pico-8 play session: hold ← + tap ❎

[t = 1 s] hold ← ~1s, tap ❎ ~2×
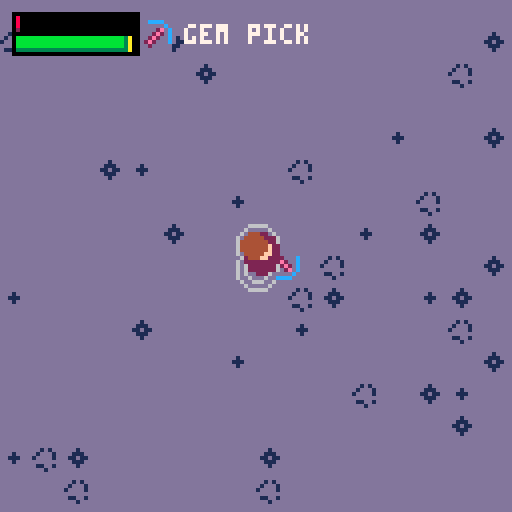
[t = 2 s] hold ← ~2s, tap ❎ ~4×
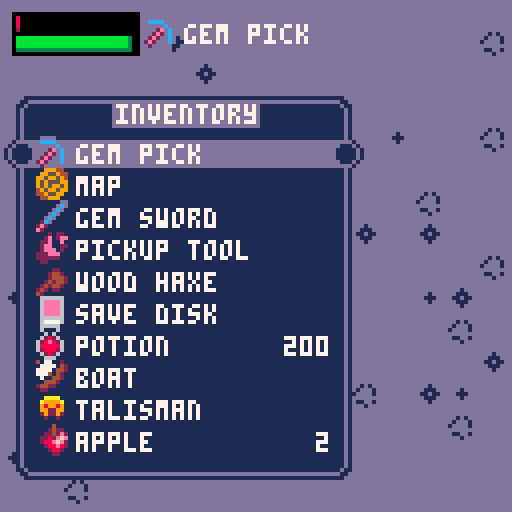
[t = 8 s] hold ← ~8s, tap ❎ ~14×
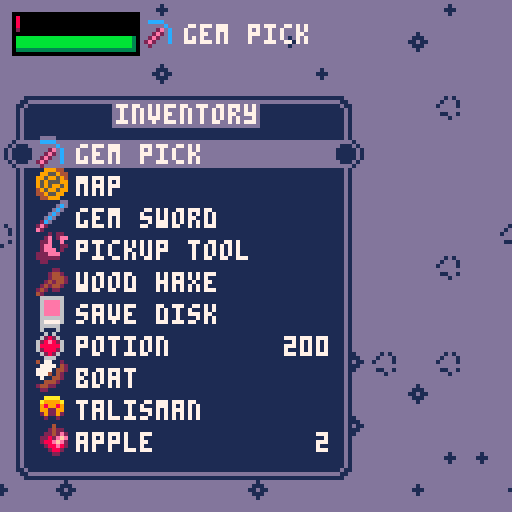

pico-8 cartridge
version 16
__lua__
--p.craft deluxe
--by nusan

version=""

lb4,lb5,block5,time,frame,allitems = false,false,false,0,0,{}

function item(n,s,p,bc)
	local it={name=n,spr=s,pal=p,becraft=bc}
	add(allitems,it)
	return it
end

function instc(it,c,l)
	return {type=it,count=c,list=l}
end

function setpower(v,i)
	i.power=v
	return i
end

function entity(it,xx,yy,vxx,vyy)
	return {type=it,x=xx,y=yy,vx=vxx,vy=vyy}
end

function rentity(it,xx,yy)
	return entity(it,xx,yy,rnd(3)-1.5,rnd(3)-1.5)
end

enstep_wait,enstep_walk,enstep_chase,enstep_patrol=0,1,2,3

function settext(t,c,time,e)
	e.text,e.timer,e.c=t,time,c
	return e
end

function bigspr(spr,ent)
	ent.bigspr,ent.drop=spr,true
	return ent
end

function recipe(m,require)
	return {type=m.type,power=m.power,count=m.count,req=require,list=m.list}
end

function cancraft(req)
	local can=true
	for i=1,#req.req do
		if howmany(invent,req.req[i])<req.req[i].count then
			can=false
			break
		end
	end
	return can
end

function craft(req)
	for i=1,#req.req do
		reminlist(invent,req.req[i])
	end
	additeminlist(invent,setpower(req.power,instc(req.type,req.count,req.list)),0)
end

pwrnames,pwrpal = {"wood","stone","iron","gold","gem"},{{2,2,4,4,},{5,2,4,13},{13,5,13,6},{9,2,9,10},{13,2,14,12}}

function setpal(l)
	for i=1,#l do
		pal(i,l[i])
	end
end

haxe,sword,scythe,shovel,pick,pstone,piron,pgold = item("haxe",98),item("sword",99),item("scythe",100),item("shovel",101),item("pick",102),{0,1,5,13},{1,5,13,6},{1,9,10,7}

wood,sand,seed,wheat,apple,glass,stone,iron,gold,gem = item("wood",103),item("sand",114,{15}),item("seed",115),item("wheat",118,{4,9,10,9}),item("apple",116),item("glass",117),item("stone",118,pstone),item("iron",118,piron),item("gold",118,pgold),item("gem",118,{1,2,14,12})
disk,scroll,artpart,artifact,fabric,sail,glue,boat,ichor,potion,ironbar,goldbar,bread,bossgem = item("save disk",10),item("map",11),item("artifact piece",63),item("talisman",12),item("fabric",69),item("sail",70),item("glue",85,{1,13,12,7}),item("boat",86),item("ichor",114,{11}),item("potion",85,{1,2,8,14}),item("iron bar",119,piron),item("gold bar",119,pgold),item("bread",119,{1,4,15,7}),item("ruby",0)
apple.givelife,potion.givelife,bread.givelife = 20,100,40

workbench,stonebench,furnace,anvil,factory,chem,chest,inventary,pickuptool,etext = bigspr(104,item("workbench",89,{1,4,9},true)),bigspr(104,item("stonebench",89,{1,6,13},true)),bigspr(106,item("furnace",90,nil,true)),bigspr(108,item("anvil",91,nil,true)),bigspr(71,item("factory",74,nil,true)),bigspr(78,item("chem lab",76,nil,true)),bigspr(110,item("chest",92)),item("inventory",89),item("pickup tool",73),item("text",103)
player,zombi,grwater,grsand,grgrass = 1,2,{id=0,gr=0},{id=1,gr=1},{id=2,gr=2}
grrock,grtree,grfarm,grwheat,grplant,griron,grgold,grgem,grhole,grartsand,grartgrass,grholeboss,lastground,level,rndwat = {id=3,gr=3,mat=stone,tile=grsand,life=15},{id=4,gr=2,mat=wood,tile=grgrass,life=8,istree=true,pal={1,5,3,11}},{id=5,gr=1},{id=6,gr=1},{id=7,gr=2},{id=8,gr=1,mat=iron,tile=grsand,life=45,istree=true,pal={1,1,13,6}},{id=9,gr=1,mat=gold,tile=grsand,life=80,istree=true,pal={1,2,9,10}},{id=10,gr=1,mat=gem,tile=grsand,life=160,istree=true,pal={1,2,14,12}},{id=11,gr=1},{id=12,gr=1},{id=13,gr=2},{id=14,gr=1},grsand,{},{}

grounds = {grwater,grsand,grgrass,grrock,grtree,grfarm,grwheat,grplant,griron,grgold,grgem,grhole,grartsand,grartgrass,grholeboss}

function cmenu(t,l,s,te1,te2)
	return {list=l,type=t,sel=1,off=0,spr=s,text=te1,text2=te2}
end

function howmany(list,it)
	local count=0
	for i=1,#list do
		if list[i].type==it.type then
			if not it.power or it.power==list[i].power then
				if list[i].count then
					count+=list[i].count
				else
					count+=1
				end
			end
		end
	end
	return count
end

function isinlist(list,it)
	for i=1,#list do
		if list[i].type==it.type then
			if not it.power or it.power==list[i].power then
				return list[i]
			end
		end
	end
	return nil
end

function reminlist(list,elem)
	local it=isinlist(list,elem)
	if not it then
		return
	end
	if it.count then
		it.count-=elem.count
		if it.count<=0 then
			del(list,it)
		end
	else
		del(list,it)
	end
end

function additeminlist(list,it,p)
	local it2=isinlist(list,it)
	if not it2 or not it2.count then
		addplace(list,it,p)
	else
		it2.count=min(it2.count+it.count,254)
	end
end

function addplace(l,e,p)
	if p<#l and p>0 then
		for i=#l,p,-1 do
			l[i+1]=l[i]
		end
		l[p]=e
	else
		add(l,e)
	end
end

function isin(e,size)
	return (e.x>clx-size and e.x<clx+size and e.y>cly-size and e.y<cly+size)
end

function lerp(a,b,alpha)
	return a*(1.0-alpha)+b*alpha
end

function getlen(x,y)
	x,y=x*0.1,y*0.1
	return sqrt(x*x+y*y+0.0001)*10
	--return sqrt(x*x+y*y+0.001)
end

function getrot(dx,dy)
	return dy >= 0 and (dx+3) * 0.25 or (1 - dx) * 0.25
end

function normgetrot(dx,dy)
	local l = 1/sqrt(dx*dx+dy*dy+0.001)
	return getrot(dx*l,dy*l)
end

function fillene(l)
	l.ene={entity(player,0,0,0,0)}
	enemies=l.ene
	for i=0,levelsx-1 do
		for j=0,levelsy-1 do
			local c,r,ex,ey = getdirectgr(i,j),rnd(100),i*16 + 8,j*16 + 8
			local dist = max(abs(ex-plx),abs(ey-ply))
			if r<3 and c!=grwater and c!=grrock and not c.istree and dist>50 then
				add(l.ene, {type=zombi,x=ex,y=ey,vx=0,vy=0,life=10,prot=0,lrot=0,panim=0,banim=0,dtim=0,step=0,ox=0,oy=0})
			end
		end
	end
end

function createlevel(xx,yy,sizex,sizey,isunderground,makenew)
	local l = {x=xx,y=yy,sx=sizex,sy=sizey,isunder=isunderground,ent={},ene={},dat={}}
	setlevel(l)
	levelunder = isunderground
	createmap(makenew)
	fillene(l)
	l.stx,l.sty=(holex-levelx)*16+8,(holey-levely)*16+8
	return l
end

function setlevel(l)
	currentlevel,levelx,levely,levelsx,levelsy,entities,levelunder,enemies,data,plx,ply=l,l.x,l.y,l.sx,l.sy,l.ent,l.isunder,l.ene,l.dat,l.stx,l.sty
end

function resetlevel(makenew)

	prot,lrot,panim,pstam,plife,banim,coffx,coffy,time,frame=0,0,0,100,100,0,0,0,0,0
	lstam,llife,tooglemenu,invent,curitem,switchlevel,canswitchlevel=pstam,plife,0,{},nil,0,false
	menuinvent,menumap,bossdead,baserand=cmenu(inventary,invent),cmenu(scroll,{}),false,rnd(0xffffff)
	srand(1234)
	for i=0,15 do
		rndwat[i] = {}
		for j=0,15 do
			rndwat[i][j] = rnd(100)
		end
	end
	srand(baserand)

	cave,island = createlevel(64,0,32,32,true,makenew),createlevel(0,0,64,64,false,makenew)

	if makenew then
		local tmpworkbench = entity(workbench,plx,ply,0,0)
		tmpworkbench.list = workbenchrecipe
		multipleadd(invent, {tmpworkbench,instc(pickuptool),instc(disk)})
		--multipleadd(invent, {tmpworkbench,instc(pickuptool),instc(disk),setpower(5,instc(pick)),setpower(5,instc(sword)),instc(potion,200),instc(boat),instc(scroll),instc(artifact)}) -- cheat
	else
		local loadfromboss=dget(18)==489
		if(loadfromboss) reload(0x1000,0x1000,0x2000,"pcraft2_boss"..version..".p8")
		loadgame()
		if(loadfromboss) reload()
	end
end

function getindex(it)
	for i=1,#allitems do
		if it==allitems[i] then
			return i
		end
	end
	return -1
end

function saveadd(v)
	mset(save_px,save_py,v)
	save_px+=1
	if save_px>=128 then
		save_px=96
		save_py+=1
	end
end

function saveget()
	local v=mget(save_px,save_py)
	save_px+=1
	if save_px>=128 then
		save_px=96
		save_py+=1
	end
	return v
end

function savenewline()
	save_py+=1
	save_px=96
end

function savelevel(lev,chests)
	savenewline()
	local entcount=0
	for i=1,#lev.ent do
		local it=lev.ent[i]
		if it.type==chest or it.type.becraft then
			entcount+=1
		end
	end
	saveadd(entcount)
	for i=1,#lev.ent do
		local it=lev.ent[i]
		if it.type==chest or it.type.becraft then
			saveadd(getindex(it.type))
			saveadd(flr(it.x/16-0.5))
			saveadd(flr(it.y/16-0.5))
			if it.type==chest then
				add(chests,it)
			end
		end
	end
end

function loadlevel(lev,chests)
	savenewline()
	local entcount=saveget()
	for i=1,entcount do
		local it,npx,npy=allitems[saveget()],saveget(),saveget()
		if it then
			local newent = entity(it,npx*16+8,npy*16+8,0,0)
			if it.sl then
				newent.list=it.sl
			elseif it==chest then
				add(chests,newent)
				newent.list={}
			end
			newent.hascol=true
			add(lev.ent,newent)
		end
	end
end

function savegame()
	dset(1,plx)
	dset(2,ply)
	dset(3,currentlevel==island and 0 or 1)
	dset(4,1) -- is saved
	dset(5,plife)
	dset(14,bossdead and 789 or 0)
	dset(18,0)

	save_px,save_py=96,0

	local chests={}

	-- player inventory
	saveadd(#invent)
	for i=1,#invent do
		local it=invent[i]
		saveadd(getindex(it.type))
		saveadd(it.power!=nil and it.power or 255)
		saveadd(it.count!=nil and it.count or 255)
		if it.type==chest then
			add(chests,it)
		end
	end

	-- map entities
	savelevel(island,chests)
	savelevel(cave,chests)

	-- chest content
	savenewline()
	saveadd(#chests)
	for i=1,#chests do
		local it=chests[i]
		saveadd(#it.list)
		for j=1,#it.list do
			local itchest=it.list[j]
			saveadd(getindex(itchest.type))
			saveadd(itchest.power!=nil and itchest.power or 255)
			saveadd(itchest.count!=nil and itchest.count or 255)
		end
	end

	--cstore(0, 0, 0x4300, "pcraft2_main"..version)
	cstore()
end

function loadgame()

	if dget(3)>0 then
		setlevel(cave)
		music(4)
	end

	plx,ply,plife,save_px,save_py,chests,bossdead=dget(1),dget(2),dget(5),96,0,{},dget(14)==789
	llife=plife

	-- player inventory
	local invc=saveget()
	for i=1,invc do
		local it,pow,c=allitems[saveget()],saveget(),saveget()
		if it then
			local newit = instc(it,c!=255 and c or nil)
			if(pow<10) newit=setpower(pow,newit)
			if it.sl then
				-- todo : not good with chest
				newit.list=it.sl
			end
			if it==chest then
				newit.list={}
				add(chests,newit)
			end
			additeminlist(invent,newit,-1)
		end
	end

	-- map entities
	loadlevel(island,chests)
	loadlevel(cave,chests)

	-- chest content
	savenewline()
	local chestcount=saveget()
	for i=1,chestcount do
		local it,itemcount=chests[i],saveget()
		for j=1,itemcount do

			local chestit,pow,c=allitems[saveget()],saveget(),saveget()
			if chestit then
				local newit = instc(chestit,c!=255 and c or nil)
				if(pow<10) newit=setpower(pow,newit)
				if chestit.sl then
					-- todo : not good with chest
					newit.list=chestit.sl
				end
				additeminlist(it.list,newit,-1)
			end
		end
	end
	curmenu,curitem=nil,invent[1]
end

function multipleadd(l,vals)
	for i=1,#vals do
		add(l,vals[i])
	end
end

function _init()

	cartdata("nusan_pcraft"..version)

	gamestate,permadeath = dget(0),dget(19)>0

	menuitem(1, "new game", function() dset(0,0) load("pcraft2_generation"..version) end)
	if not permadeath then
		menuitem(2, "load game", function() if dget(4)==1 then reload() resetlevel(false) end end)
	end
	menuitem(3, "save game", savegame)

	music(1)

	furnacerecipe,workbenchrecipe,stonebenchrecipe,anvilrecipe,factoryrecipe,chemrecipe={},{},{},{},{},{}
	multipleadd(factoryrecipe,{recipe(instc(sail,1),{instc(fabric,3),instc(glue,1)}), recipe(instc(boat),{instc(wood,30),instc(ironbar,8),instc(glue,5),instc(sail,4)}), recipe(instc(artifact,1),{instc(artpart,4),instc(glue,2)})})

	multipleadd(chemrecipe,{recipe(instc(glue,1),{instc(glass,1),instc(ichor,3)}),recipe(instc(potion,1),{instc(glass,1),instc(ichor,1)})})

	multipleadd(furnacerecipe,{recipe(instc(ironbar,1),{instc(iron,3)}),recipe(instc(goldbar,1),{instc(gold,3)}),recipe(instc(glass,1),{instc(sand,3)}),recipe(instc(bread,1),{instc(wheat,5)})})

	local tooltypes,quant,materials,crafter = {haxe,pick,sword,shovel,scythe},{5,5,7,7,7},{wood,stone,ironbar,goldbar,gem},{workbenchrecipe,stonebenchrecipe,anvilrecipe,anvilrecipe,anvilrecipe}
	for j=1,5 do
		for i=1,#tooltypes do
			add(crafter[j],recipe(setpower(j,instc(tooltypes[i])),{instc(materials[j],quant[i]*(j>4 and 3 or 1))}))
		end
	end

	multipleadd(workbenchrecipe,{recipe(instc(scroll),{instc(wood,15),instc(fabric,5),instc(ichor,3)}),recipe(instc(workbench,nil,workbenchrecipe),{instc(wood,15)}),recipe(instc(stonebench,nil,stonebenchrecipe),{instc(stone,15)}),recipe(instc(factory,nil,factoryrecipe),{instc(wood,15),instc(stone,15)}),recipe(instc(chem,nil,chemrecipe),{instc(wood,10),instc(glass,3),instc(gem,10)}),recipe(instc(chest),{instc(wood,15),instc(stone,10)})})

	multipleadd(stonebenchrecipe,{recipe(instc(anvil,nil,anvilrecipe),{instc(iron,25),instc(wood,10),instc(stone,25)}),recipe(instc(furnace,nil,furnacerecipe),{instc(wood,10),instc(stone,15)})})
	--srand(1245)

	factory.sl,chem.sl,furnace.sl,anvil.sl,workbench.sl,stonebench.sl=factoryrecipe,chemrecipe,furnacerecipe,anvilrecipe,workbenchrecipe,stonebenchrecipe

	resetlevel(gamestate == 3)
end

function getmcoord(x,y)
	return flr(x/16),flr(y/16)
end

function isfree(x,y)
	local gr = getgr(x,y)
	return not (gr.istree or gr==grrock)
end

function isfreeenem(x,y)
	local gr = getgr(x,y)
	return not (gr.istree or gr==grrock or gr==grwater)
end

function getgr(x,y)
	return getdirectgr(getmcoord(x,y))
end

function getdirectgr(i,j)
	if(i<0 or j<0 or i>=levelsx or j>=levelsy) return grounds[1]
	return grounds[mget(i+levelx,j)+1]
end

function setgr(x,y,v)
	local i,j = getmcoord(x,y)
	if(i<0 or j<0 or i>=levelsx or j>=levelsy) return
	mset(i+levelx,j,v.id)
end

function dirgetdata(i,j,default)
	local g = i+j*levelsx
	if data[g]==nil then
		data[g] = default
	end
	return data[g]
end

function getdata(x,y,default)
	local i,j = getmcoord(x,y)
	if i<0 or j<0 or i>levelsx-1 or j>levelsy-1 then
		return default
	end
	return dirgetdata(i,j,default)
end

function setdata(x,y,v)
	local i,j = getmcoord(x,y)
	if i<0 or j<0 or i>levelsx-1 or j>levelsy-1 then
		return
	end
	data[i+j*levelsx] = v
end

function cleardata(x,y)
	local i,j = getmcoord(x,y)
	if i<0 or j<0 or i>levelsx-1 or j>levelsy-1 then
		return
	end
	data[i+j*levelsx] = nil
end

function loop(sel,l)
	local lp = #l
	return (((sel-1)%lp)+lp)%lp+1
end

function entcolfree(x,y,e)
	return max(abs(e.x-x),abs(e.y-y))>8
end

function reflectcol(x,y,dx,dy,checkfun,dp,e)

	local newx,newy = x + dx, y + dy
	local ccur,ctotal,chor,cver = checkfun(x,y,e), checkfun(newx,newy,e), checkfun(newx,y,e), checkfun(x,newy,e)

	if ccur then
		if chor or cver then
			if not ctotal then
				if chor then
					dy = -dy*dp
				else
					dx = -dx*dp
				end
			end
		else
			dx=-dx*dp
			dy=-dy*dp
		end
	end

	return dx,dy
end

function additem(mat,count,hitx,hity)
	for i=1,count do
		local gi = rentity(mat,flr(hitx/16)*16 + rnd(14)+1,flr(hity/16)*16 + rnd(14)+1)
		gi.giveitem,gi.hascol,gi.timer = mat,true,110+rnd(20)
		add(entities,gi)
	end
end

function uprot(grot,rot)
	if abs(rot-grot) > 0.5 then
		if rot>grot then
			grot += 1
		else
			grot -= 1
		end
	end
	return (lerp(rot, grot, 0.4)%1+1)%1
end

function _update()

	frame+=1

	if curmenu then
		local intmenu,othmenu = curmenu,menuinvent
		if curmenu.type==chest then
			if(btnp(0)) then tooglemenu-=1 sfx(18,3) end
			if(btnp(1)) then tooglemenu+=1 sfx(18,3) end
			tooglemenu=(tooglemenu%2+2)%2
			if tooglemenu==1 then
				intmenu,othmenu = menuinvent,curmenu
			end
		end

		if #intmenu.list>0 then
			if(btnp(2)) then intmenu.sel-=1 sfx(18,3) end
			if(btnp(3)) then intmenu.sel+=1 sfx(18,3) end

			intmenu.sel = loop(intmenu.sel,intmenu.list)

			if btnp(4) and not lb5 then
				if curmenu.type==chest then
					local el = intmenu.list[intmenu.sel]
					if el.type!=chest then
						sfx(16,3)
						del(intmenu.list,el)
						additeminlist(othmenu.list,el,othmenu.sel)
						if(#intmenu.list>0 and intmenu.sel>#intmenu.list) intmenu.sel-=1
						if intmenu==menuinvent and curitem==el then
							curitem=nil
						end
					end
				elseif curmenu.type.becraft then
					if curmenu.sel>0 and curmenu.sel<=#curmenu.list then
						local rec = curmenu.list[curmenu.sel]
						if cancraft(rec) then
							craft(rec)
							sfx(16,3)
						else
							sfx(17,3)
						end
					end
				elseif curmenu.list[curmenu.sel].type==disk then
					savegame()
					curmenu,block5=nil,true
					sfx(16,3)
				else
					curitem = curmenu.list[curmenu.sel]
					del(curmenu.list,curitem)
					additeminlist(curmenu.list,curitem,1)
					curmenu.sel,curmenu,block5=1,nil,true
					sfx(16,3)
				end
			end
		end
		if btnp(5) and not lb4 then
			curmenu=nil
			sfx(17,3)
		end
		lb4,lb5 = btn(5),btn(4)
		return
	end

	if switchlevel>0 then
		if switchlevel==2 then
			--boss
			--bossdead=false -- cheat
			if not bossdead then
				savegame()
				load("pcraft2_boss"..version)
			end
		else
			if currentlevel==cave then setlevel(island) music(1)
			else setlevel(cave) music(4) end
			fillene(currentlevel)
			switchlevel,canswitchlevel=0,false
		end
	end

	if curitem then
		if(howmany(invent,curitem)<=0) curitem=nil
	end

	local ci,cj = flr((clx-64)/16),flr((cly-64)/16)
	for i=ci,ci+8 do
		for j=cj,cj+8 do
			if getdirectgr(i,j)==grfarm then
				if time>dirgetdata(i,j,0) then
					mset(i+levelx,j,grsand.id)
				end
			end
		end
	end

	local playhit = getgr(plx,ply)
	if(playhit!=lastground and playhit==grwater) sfx(11,3)
	lastground = playhit
	local s = (playhit==grwater or pstam<=0) and 1 or 2
	if playhit==grhole or playhit==grholeboss then
		if canswitchlevel then
			switchlevel = (playhit==grhole and 1 or 2)
		end
	else
		canswitchlevel = true
	end

	local dx,dy,canact = 0,0,true

	if(btn(0)) dx -= 1
	if(btn(1)) dx += 1
	if(btn(2)) dy -= 1
	if(btn(3)) dy += 1

	local dl = 1/getlen(dx,dy)

	dx *= dl
	dy *= dl

	if abs(dx)>0 or abs(dy)>0 then
		lrot = getrot(dx,dy)
		panim += 1/33
	else
		panim = 0
	end

	dx *= s
	dy *= s

	dx,dy = reflectcol(plx,ply,dx,dy,isfree,0)

	for i=#entities,1,-1 do
		local e = entities[i]
		if e.hascol then
			e.vx,e.vy = reflectcol(e.x,e.y,e.vx,e.vy,isfree,0.9)
		end
		e.x += e.vx
		e.y += e.vy
		e.vx *= 0.95
		e.vy *= 0.95

		if e.timer and e.timer<1 then
			del(entities,e)
		else
			if(e.timer) e.timer-=1

			local dist = max(abs(e.x-plx),abs(e.y-ply))
			if e.giveitem then
				if dist<5 then
					if not e.timer or e.timer<115 then
						local newit = instc(e.giveitem,1)
						additeminlist(invent,newit,-1)
						del(entities,e)
						add(entities,settext(howmany(invent,newit),11,20,entity(etext,e.x,e.y-5,0,-1)))
						sfx(18,3)
					end
				end
			else
				if e.hascol then
					dx,dy = reflectcol(plx,ply,dx,dy,entcolfree,0,e)
				end
				if dist<12 and btn(4) and not block5 and not lb5 then
					if curitem and curitem.type==pickuptool then
						if e.type==chest or e.type.becraft then
							additeminlist(invent,e,0)
							curitem=e
							del(entities,e)
						end
						canact = false
					else
						if e.type==chest or e.type.becraft then
							tooglemenu=0
							curmenu = cmenu(e.type,e.list)
							sfx(13,3)
						end
						canact = false
					end
				end
			end
		end
	end

	nearenemies={}

	local ebx,eby,m,msp = cos(prot),sin(prot),16,4

	for i=1,#enemies do
		local e = enemies[i]
		if isin(e,100) then
			if e.type == player then
				e.x,e.y=plx,ply
			else
				local distp,disten,mspeed = getlen(e.x-plx,e.y-ply),getlen(e.x-plx - ebx*8,e.y-ply - eby*8),0.8

				if disten<10 then
					add(nearenemies,e)
				end
				if distp<8 then
					e.ox += max(-0.4,min(0.4,e.x-plx))
					e.oy += max(-0.4,min(0.4,e.y-ply))
				end

				if e.dtim<=0 then
					if e.step==enstep_wait or e.step==enstep_patrol then
						e.step,e.dx,e.dy,e.dtim=enstep_walk,rnd(2)-1,rnd(2)-1,30+rnd(60)
					elseif e.step==enstep_walk then
						e.step,e.dx,e.dy,e.dtim=enstep_wait,0,0,30+rnd(60)
					else -- chase
						e.dtim = 10+rnd(60)
					end
				else
					if e.step==enstep_chase then
						if distp>10 then
							e.dx += plx-e.x
							e.dy += ply-e.y
							e.banim = 0
						else
							e.dx,e.dy,pow = 0,0,10
							e.banim = (e.banim-1)%8
							if e.banim==4 then
								plife -= pow
								add(entities,settext(pow,8,20,entity(etext,plx,ply-10,0,-1)))
								sfx(14+rnd(2),3)
							end
							plife = max(0,plife)
						end
						mspeed = 1.4
						if distp>70 then
							e.step,e.dtim=enstep_patrol,30+rnd(60)
						end
					else
						if distp<40 then
							e.step,e.dtim=enstep_chase,10+rnd(60)
						end
					end
					e.dtim -= 1
				end

				local dl = mspeed/getlen(e.dx,e.dy)
				e.dx *= dl
				e.dy *= dl

				local fx,fy = reflectcol(e.x,e.y,e.dx+e.ox,e.dy+e.oy,isfreeenem,0)

				if abs(e.dx)>0 or abs(e.dy)>0 then
					e.lrot = getrot(e.dx,e.dy)
					e.panim += 1/33
				else
					e.panim = 0
				end

				e.x += fx
				e.y += fy

				e.ox *= 0.9
				e.oy *= 0.9

				e.prot = uprot(e.lrot,e.prot)
			end
		end
	end

	dx,dy = reflectcol(plx,ply,dx,dy,isfree,0)

	plx += dx
	ply += dy

	prot = uprot(lrot,prot)

	llife += max(-1,min(1,(plife-llife)))
	lstam += max(-1,min(1,(pstam-lstam)))

	if btn(4) and not block5 and canact then
		local hitx,hity = plx + cos(prot) * 8,ply + sin(prot) * 8
		local hit = getgr(hitx,hity)

		if not lb5 and curitem and curitem.type.drop then
			if hit == grsand or hit == grgrass then
				if(not curitem.list) curitem.list={}
				curitem.hascol,curitem.x,curitem.y,curitem.vx,curitem.vy = true,flr(hitx/16)*16+8,flr(hity/16)*16+8,0,0
				add(entities,curitem)
				reminlist(invent,curitem)
				canact = false
			end
		end

		if banim==0 and pstam>0 and canact then
			banim,stamcost,pow = 8,20,1
			local lifeitem=curitem and curitem.type.givelife
			if #nearenemies>0 and not lifeitem then
				sfx(19,3)
				if curitem and curitem.type==sword then
					pow = 1+curitem.power+rnd(curitem.power*curitem.power)
					stamcost = max(0,20-curitem.power*2)
					pow=flr(pow)
					sfx(14+rnd(2),3)
				end
				for i=1,#nearenemies do
					local e = nearenemies[i]
					e.life -= pow/#nearenemies
					local push = (pow-1)*0.5
					e.ox += max(-push,min(push,e.x-plx))
					e.oy += max(-push,min(push,e.y-ply))
					if e.life<=0 then
						del(enemies,e)
						additem(ichor,rnd(3),e.x,e.y)
						additem(fabric,rnd(3),e.x,e.y)
					end
					add(entities,settext(pow,9,20,entity(etext,e.x,e.y-10,0,-1)))
				end
			elseif hit.mat and not lifeitem then
				sfx(15,3)
				if curitem then
					if hit==grtree then
					 	if curitem.type==haxe then
							pow = 1+curitem.power+rnd(curitem.power*curitem.power)
							stamcost = max(0,20-curitem.power*2)
							sfx(12,3)
						end
					elseif (hit==grrock or hit.istree) and curitem.type==pick then
						pow = 1+curitem.power*2+rnd(curitem.power*curitem.power)
						stamcost = max(0,20-curitem.power*2)
						sfx(12,3)
					end
				end
				pow=flr(pow)

				local d = getdata(hitx,hity,hit.life)
				if d-pow<=0 then
					setgr(hitx,hity,hit.tile)
					cleardata(hitx,hity)
					additem(hit.mat,rnd(3)+2,hitx,hity)
					if hit==grtree and rnd()>0.7 then
						additem(apple,1,hitx,hity)
					end
				else
					setdata(hitx,hity,d-pow)
				end
				add(entities,settext(pow,10,20,entity(etext,hitx,hity,0,-1)))
			else
				sfx(19,3)
				if curitem then
					if curitem.power then
						stamcost = max(0,20-curitem.power*2)
					end
					if curitem.type.givelife then
						plife = min(100,plife+curitem.type.givelife)
						reminlist(invent,instc(curitem.type,1))
						sfx(21,3)
					end
					if curitem.type==scroll then
						curmenu=menumap
					end
					if (hit==grgrass or hit==grartgrass) and curitem.type==scythe then
						setgr(hitx,hity,hit==grgrass and grsand or grartsand)
						if(rnd()>0.4) additem(seed,1,hitx,hity)
					end
					if (hit==grsand or hit==grartsand) and curitem.type==shovel then
						if hit==grartsand then
							setgr(hitx,hity,grsand)
							local newchest=entity(chest,hitx,hity,0,0)
							newchest.list,newchest.hascol={instc(artpart,1)},true
							add(entities,newchest)
							sfx(39,3)
						elseif curitem.power>3 then
							setgr(hitx,hity,grwater)
							additem(sand,2,hitx,hity)
						else
							setgr(hitx,hity,grfarm)
							setdata(hitx,hity,time+15+rnd(5))
							additem(sand,rnd(2),hitx,hity)
						end
					end
					if hit==grwater and curitem.type==sand then
						setgr(hitx,hity,grsand)
						reminlist(invent,instc(sand,1))
					end
					if hit==grwater and curitem.type==boat then
						-- win
						dset(0,bossdead and 333 or 999)
						if(permadeath) dset(4,0)
						load("pcraft2"..version)
					end
					if hit==grfarm and curitem.type==seed then
						setgr(hitx,hity,grwheat)
						setdata(hitx,hity,time+15+rnd(5))
						reminlist(invent,instc(seed,1))
					end
					if hit==grwheat and curitem.type==scythe then
						setgr(hitx,hity,grsand)
						local d = max(0,min(4,4-(getdata(hitx,hity,0)-time)))
						additem(wheat,d/2+rnd(d/2),hitx,hity)
						additem(seed,1,hitx,hity)
					end
				end
			end
			pstam -= stamcost
		end
	end

	if banim>0 then
		banim -= 1
	end

	if pstam<100 then
		pstam = min(100,pstam+1)
	end

	if abs(cmx-plx)>m then
		coffx += dx*0.4
	end
	if abs(cmy-ply)>m then
		coffy += dy*0.4
	end

	cmx,cmy = max(plx-m,min(plx+m,cmx)),max(ply-m,min(ply+m,cmy))
	coffx *= 0.9
	coffy *= 0.9
	coffx,coffy = min(msp,max(-msp,coffx)),min(msp,max(-msp,coffy))

	clx += coffx
	cly += coffy

	clx,cly = max(cmx-m,min(cmx+m,clx)),max(cmy-m,min(cmy+m,cly))

	if btnp(5) and not lb4 then
		curmenu=menuinvent
		sfx(13,3)
	end

	lb4,lb5 = btn(5),btn(4)
	if not btn(4) then
		block5=false
	end

	time += 1/30

	if(plife<=0) then
		-- death
		dset(0,666)
		if(permadeath) dset(4,0)
		load("pcraft2"..version)
	end

end

function mirror(rot)
	return ((rot>0.325 and rot<0.825) and 1 or 0),((rot<0.125 or rot>0.625) and 1 or 0)
end

function dplayer(x,y,rot,anim,subanim,isplayer)

	local cr,sr,lan = cos(rot),sin(rot),sin(anim*2)*1.5
	local crlan,srlan,bel = cr*lan,sr*lan,getgr(x,y)
	x,y = flr(x),flr(y-4)
	if bel==grwater then
		y += 4
		circ(x - sr*3 + crlan,y + cr*3 + srlan,3,6)
		circ(x + sr*3 - crlan,y - cr*3 - srlan,3)

		local anc = 3 + ((time*3)%1)*3
		circ(x - sr*3 + crlan,y + cr*3 + srlan,anc)
		circ(x + sr*3 - crlan,y - cr*3 - srlan,anc)
	else

		circfill(x - sr*2 - crlan,y + 3 + cr*2 - srlan,3,1)
		circfill(x + sr*2 + crlan,y + 3 - cr*2 + srlan,3)
	end
		local blade = (rot+0.25)%1
		if subanim>0 then
			blade = blade - 0.3 + subanim*0.04
		end
		local weap,bcr,bsr,mx,my = 75,cos(blade),sin(blade),mirror(blade)

		if isplayer and curitem then
			pal()
			weap=curitem.type.spr
			if curitem.power then
				setpal(pwrpal[curitem.power])
			end
			if curitem.type and curitem.type.pal then
				setpal(curitem.type.pal)
			end
		end

		spr(weap,x + bcr*4 - crlan - mx*8 + 1, y + bsr*4 - srlan + my*8 - 7,1,1,mx==1,my==1)

		if(isplayer) pal()

	if bel!=grwater then
		circfill(x - sr*3 + crlan,y + cr*3 + srlan,3,2)
		circfill(x + sr*3 - crlan,y - cr*3 - srlan,3)

		local my2,mx2 = mirror((rot+0.75)%1)
		spr(75,x - sr*4 + crlan -8+mx2*8 + 1, y + cr*4 + srlan + my2*8 - 7,1,1,mx2==0,my2==1)

	end

	circfill(x+cr,y+sr-2,4,2)
	circfill(x+cr,y+sr,4)
	circfill(x+cr*1.5,y+sr*1.5-2,2.5,15)
	circfill(x-cr,y-sr-3,3,4)

end

function createmap(makenew)

	if makenew then
		reload(0x1000,0x1000,0x2000,"pcraft2_generation"..version..".p8")
	end

	plx,ply = dget(makenew and 62 or 1),dget(makenew and 63 or 2)
	holex,holey,clx,cly,cmx,cmy = levelsx/2+levelx,levelsy/2+levely,plx,ply,plx,ply
end

function comp(i,j,gr)
	local gr2 = getdirectgr(i,j)
	return (gr and gr2 and gr.gr == gr2.gr)
end

function watval(i,j)
	return rndwat[flr((i*2)%16)][flr((j*2)%16)]
end

function watanim(i,j)
	local a = ((time*0.6 + watval(i,j)/100)%1) * 19
	if(a>16) spr(13+a-16,i*16,j*16)
end

function rndcenter(i,j)
	return (flr(watval(i,j)/34)+18)%20
end

function rndsand(i,j)
	return flr(watval(i,j)/34)+1
end

function rndtree(i,j)
	return flr(watval(i,j)/51)*32
end

function spr4(i,j,gi,gj,a,b,c,d,off,f)
	spr(f(i,j+off)+a,gi,gj+2*off)
	spr(f(i+0.5,j+off)+b,gi+8,gj+2*off)
	spr(f(i,j+0.5+off)+c,gi,gj+8+2*off)
	spr(f(i+0.5,j+0.5+off)+d,gi+8,gj+8+2*off)
end

function drawback()

	local ci,cj = flr((clx-64)/16),flr((cly-64)/16)
	for i=ci,ci+8 do
		for j=cj,cj+8 do
			local gr,gi,gj,sv = getdirectgr(i,j),(i-ci)*2 + 64,(j-cj)*2 + 32,0

			if gr and gr.gr == 1 then -- sand
				if(gr==grfarm or gr==grwheat) sv=3
				mset(gi,gj,rndsand(i,j)+sv)
				mset(gi+1,gj,rndsand(i+0.5,j)+sv)
				mset(gi,gj+1,rndsand(i,j+0.5)+sv)
				mset(gi+1,gj+1,rndsand(i+0.5,j+0.5)+sv)
			else

				local u,d,l,r = comp(i,j-1, gr),comp(i,j+1, gr),comp(i-1,j, gr),comp(i+1,j, gr)
				local b=gr==grrock and 21 or gr==grwater and 26 or 16

				mset(gi,gj,b + (l and (u and (comp(i-1,j-1, gr) and 17+rndcenter(i,j) or 20) or 1) or (u and 16 or 0)) )
				mset(gi+1,gj,b + (r and (u and (comp(i+1,j-1, gr) and 17+rndcenter(i+0.5,j) or 19) or 1) or (u and 18 or 2)) )
				mset(gi,gj+1,b + (l and (d and (comp(i-1,j+1, gr) and 17+rndcenter(i,j+0.5) or 4) or 33) or (d and 16 or 32)) )
				mset(gi+1,gj+1,b + (r and (d and (comp(i+1,j+1, gr) and 17+rndcenter(i+0.5,j+0.5) or 3) or 33) or (d and 18 or 34)) )

			end
		end
	end

	pal()
	if levelunder then
		pal(15,5)
		pal(4,1)
	end
	map(64,32,ci*16,cj*16,18,18)

	for i=ci-1,ci+8 do
		for j=cj-1,cj+8 do
			local gr = getdirectgr(i,j)
			if gr then
				local gi,gj = i*16,j*16

				pal()

				if gr==grwater then
					watanim(i,j)
					watanim(i+0.5,j)
					watanim(i,j+0.5)
					watanim(i+0.5,j+0.5)
				end

				if gr==grwheat then
					local d = dirgetdata(i,j,0)-time
					for pp=2,4 do
						pal(pp,3)
						if(d>(10-pp*2)) palt(pp,true)
					end
					if(d<0) pal(4,9)
					spr4(i,j,gi,gj,6,6,6,6,0,rndsand)
				end

				if gr.istree then
					setpal(gr.pal)

					spr4(i,j,gi,gj,64,65,80,81,0,rndtree)

					if mget(i+levelx,j+1) == c then
						spr4(i,j,gi,gj,64,65,80,81,4,rndtree)
					end
				end

				if gr==grhole or (gr==grholeboss and not bossdead) then
					pal()
					if gr==grholeboss or not levelunder then
						palt(0,false)
						if (gr==grholeboss) pal(15,5)
						spr(31,gi,gj,1,2)
						spr(31,gi+8,gj,1,2,true)
					end
					palt()
					spr(77,gi+4,gj,1,2)
				end
			end
		end
	end
end

function panel(name,x,y,sx,sy)
	rectfill(x+8,y+8,x+sx-9,y+sy-9,1)
	spr(66,x,y)
	spr(67,x+sx-8,y)
	spr(82,x,y+sy-8)
	spr(83,x+sx-8,y+sy-8)
	sspr(24,32,4,8,x+8,y,sx-16,8)
	sspr(24,40,4,8,x+8,y+sy-8,sx-16,8)
	sspr(16,36,8,4,x,y+8,8,sy-16)
	sspr(24,36,8,4,x+sx-8,y+8,8,sy-16)

	local hx = x+(sx-#name*4)/2
	rectfill(hx,y+1,hx+#name*4,y+7,13)
	print(name,hx+1,y+2,7)
end

function itemname(x,y,it,col)
	local ty,px = it.type,x
	pal()
	if it.power then
		local pwn = pwrnames[it.power]
		print(pwn,x+10,y,col)
		px += #pwn*4 + 4
		setpal(pwrpal[it.power])
	end
	if(ty.pal) setpal(ty.pal)
	spr(ty.spr,x,y-2)
	pal()
	print(ty.name,px+10,y,col)
end

function list(menu,x,y,sx,sy,my)
	panel(menu.type.name,x,y,sx,sy)

	local tlist,sel = #menu.list,menu.sel
	if tlist<1 then
		return
	end

	if(menu.off>max(0,sel-4)) menu.off=max(0,sel-4)
	if(menu.off<min(tlist,sel+3)-my) menu.off=min(tlist,sel+3)-my

	sel -= menu.off

	local debut,fin,sely = menu.off+1,min(menu.off+my,tlist),y+3+sel*8
	rectfill(x+1,sely,x+sx-3,sely+6,13)

	x+=5
	y+=12

	for i=debut,fin do
		local it,py,col = menu.list[i],y+(i-1-menu.off)*8,7
		if it.req and not cancraft(it) then
			col = 0
		end

		itemname(x,py,it,col)

		if it.count then
			local c = ""..it.count
			print(c,x+sx-#c*4-10,py,col)
		end
	end

	spr(68,x-8,sely)
	spr(68,x+sx-10,sely,1,1,true)
end

function requirelist(recip,x,y,sx,sy)
	panel("require",x,y,sx,sy)
	local tlist = #recip.req
	if tlist<1 then
		return
	end

	x+=5
	y+=12

	for i=1,tlist do
		local it,py = recip.req[i],y+(i-1)*8
		itemname(x,py,it,7)

		if it.count then
			local h = howmany(invent,it)
			local c = h.."/"..it.count
			print(c,x+sx-#c*4-10,py,h<it.count and 8 or 7)
		end
	end

end

function printb(t,x,y,c)
	print(t,x+1,y,1)
	print(t,x-1,y)
	print(t,x,y+1)
	print(t,x,y-1)
	print(t,x,y,c)
end

function dent()
	for i=1,#entities do
		local e = entities[i]
		pal()
		if(e.type.pal) setpal(e.type.pal)
		if e.type.bigspr then
			spr(e.type.bigspr,e.x-8,e.y-8,2,2)
		else
			if e.type == etext then
				printb(e.text,e.x-2,e.y-4,e.c)
			else
				if e.timer and e.timer<45 and e.timer%4>2 then
					for i=0,15 do
						palt(i,true)
					end
				end
				spr(e.type.spr,e.x-4,e.y-4)
			end
		end
	end
end

function sorty(t)
	local tv = #t-1
	for i=1,tv do
		local t1,t2 = t[i],t[i+1]
		if t1.y > t2.y then
			t[i],t[i+1] = t2,t1
		end
	end
end

function denemies()
	sorty(enemies)

	for i=1,#enemies do
		local e = enemies[i]
		if e.type == player then
			pal()
			dplayer(plx,ply,prot,panim,banim,true)
		else
			if isin(e,72) then
				pal()
				pal(15,3)
				pal(4,1)
				pal(2,8)
				pal(1,1)

				dplayer(e.x,e.y,e.prot,e.panim,e.banim,false)
			end
		end
	end
end

function dbar(px,py,v,m,c,c2)
	pal()
	local pe,pe2 = px+v*0.3,px+m*0.3
	rectfill(px-1,py-1,px+30,py+4,0)
	rectfill(px,py,pe,py+3,c2)
	rectfill(px,py,max(px,pe-1),py+2,c)
	if(m>v) rectfill(pe+1,py,pe2,py+3,10)
end

function _draw()

	cls()

	camera(clx-64, cly-64)

	drawback()

	dent()

	denemies()

	camera()
	dbar(4,4,plife,llife,8,2)
	dbar(4,9,max(0,pstam),lstam,11,3)

	if curitem then
		itemname(36,6,curitem,7)
		if curitem.count then
			print(""..curitem.count,107,6,7)
		end
	end

	if curmenu then
		camera()
		if curmenu.type==chest then
			if tooglemenu==0 then
				list(menuinvent,87,24,84,96,10)
				list(curmenu,4,24,84,96,10)
			else
				list(curmenu,-44,24,84,96,10)
				list(menuinvent,39,24,84,96,10)
			end
		elseif curmenu.type.becraft then
			if curmenu.sel>=1 and curmenu.sel<=#curmenu.list then
				local curgoal = curmenu.list[curmenu.sel]
				panel("have",71,50,52,30)
				print(howmany(invent,curgoal),91,65,7)
				requirelist(curgoal,4,79,104,50)
			end
			list(curmenu,4,16,68,64,6)
		else
			list(curmenu,4,24,84,96,10)
		end
		if curmenu==menumap then
			rectfill(13,43,78,108,9)
			rect(13,43,78,108,4)
			local pp,dx={15,7,6,7,15,2,2,0,0,0,14,4,4,4},levelx*.25
			for i=0,levelsx-1 do
				for j=0,levelsy-1 do
					local c=mget(i+levelx,j)
					if c>0 then
						pset(14+i+dx,44+j+dx,pp[c])
					end
				end
			end
			--if(currentlevel==island and flr(frame/8	)%2==1) pset(14+plx/16,44+ply/16,8)
			if(flr(frame/8	)%2==1) pset(14+plx/16+dx,44+ply/16+dx,8)
		end
	end

	--[[if(true) then
		print("cpu "..flr(stat(1)*100),96,0,8)
		print("ram "..flr(stat(0)),96,8,8)
	end]]

end
__gfx__
00aaaa00ffffffffffffffffffffffffffffffff44fff44ffff44fff020121000004200002031000166666610099944000111100000000000001000000101000
0a2888a0ffffffffffffffffffffffffffff444fff4ffff4ff4fffff31031020030310204142000016eeee610995594401aaaa10000100000011100001000100
a288878afff4fffff4ffffffff4fffff4444fffffff444ff44fff44f20520002400200103031041016eeee61995995941a9999a1001110000110110010000100
a288888affffffffffffff4ffffffffffffffff4ff4fff44fff44ff415340401340100402020030216eeee619595559919899891000100000011100000000000
9a2888a9ffffffffffffffffffffff4fff44444fffffffffffffffff42424303230040341014020116eeee619595995919922991000000000001000001100100
09a22a90ffffffffff4fffffffffffffffffffffff44fff444fff44f313132021240302300034104166666614959959912922921000000000000000000010000
009aa900ffff4ffffffffffffffffffff4444fff44ff444fff444fff002021404130201204023003167777614495599001211210000000000000000000000000
00099000fffffffffffffffffffffffffffff444ffffffffffffffff001010000020100003012040166666100449990000100100000000000000000000000000
fffff11ffffffffff11fffff3353333333333333ff1111ffff1111ffff1111ff6666666666666666fffff44444ffff444444ffffddddddddddddddddffffffff
fff105511fffff1155511fff3515333333333353f155551111555511115555df6666666666666666ff44444444444444444444ffddddddddddddddddfffff111
ff15335555fff155533351ff5153333333333515155555555555555555555dd166666dddddd66666f4444444444444444444444fddddddddddddddddfff11666
f1533333351155333333351f515333333353515315556555555665555556ddd1666dddddddddd66644441111144444411444444fddddddddddddddddff166666
f533333333b553333333331f351533333515515315556666666666666666ddd1666dddddddddd6664411ddddd111111dd144444fddddddddddddddddf116dddd
f53333333333bb33b333351f33533533351535151555566666666666666dddd1666dddddddddd66641dddddddddddddddd144444dddddd1111ddddddf16ddddd
1553bb3333333333333335513333515bb1533515f155566666666666666ddd1f6666ddd11ddd666641ddddddddddddddddd11444ddddd144441dddddf1dddddd
1553bb33333333333333b551333335b115333353f155566666666666666ddd1f6666dd1001dd666641ddddddddddddddddddd114ddddd14ff41dddddf1dd5555
f1553bb33333333333b3555f333333b115533333f155566666666666666ddd1f666655100155666641dddddddddddddddddddd14ddddd144441dddddf1d55555
f15333333333333b33bbb1ff33333515511535331555566666666d66666dddd1666655111155666641dddddddddddddddddddd14dddd14444441ddddf1551111
ff1333bbb333333bb3bb0fff35335153355331531555666665d666666666ddd16666555555556666441dddddddddddddddddd14fdddd14444441ddddf1511111
fff13bbbb33333bbbbbb3fff515535333333551515556666666666666666ddd16666655555566666f41dddddddddddddddddd14fddd1444114441dddf1111000
fff13bbb33333bbbb33b3fff351153333333351515556666666666666666ddd16666666666666666f41dddddddddddddddddd14fdddd111dd111ddddf1110000
fff13bbb33333bbb333bb1ff33551533333351531555566666665666666dddd16666666666666666441dddddddddddddddddd14fddddddddddddddddff110000
ff153bbb33333bbb333b331f3335153333333533f15556666666d666666ddd1f666666666666666641dddddddddddddddddddd14ddddddddddddddddfff11111
f1553bbbb3333bb3333b331f3333533333333333f155566666666666666ddd1f666666666666666641dddddddddddddddddddd14ddddddddddddddddffffffff
f5533bb333333bb333bb331f3333333333533333f155566666666666666ddd1f66666666666d666641ddddddddddddddddddd114dddddddddddddddd00000000
15533b333333333333bb33513333333335153333f1556666666666666666dd1f6666666665566666441dddddddddddddddd11444dddddddddddddddd01111000
1553333333333333b3333351335333533353333315556dddddd66dddddd6ddd166655666d6666666f441dddddddddddddd14444fdddddddddddddddd01aaa100
f155333333bbbbbbbb33555f35153515333335531555ddddddddddddddddddd166d66d6666666666ff441dddddddddddd144444fdddddddddddddddd12999a10
f1553333b35113333333551f5153335335335115155dddddddddddddddddddd166666666666666d6fff4411ddd1111ddd1444fffdddddddddddddddd02299210
ff055555551fff13555555ff353353335153355315ddddddddddddddddddddd16666666666666556fff44441114444111444ffffdddddddddddddddd00129210
fff1115511fffff155111fff3335153335153333fddddd1111dddd1111dddd1f55666666666d5666ffff444444ffff444444ffffdddddddddddddddd00212100
ffffff11ffffffff11ffffff3333533333533333ff1111ffff1111ffff1111ff66d6666d66666666ffffffffffffffffffffffffdddddddddddddddd00001000
00000000222020000011111111111100001dd000000282000000770001400000000004100012022001000010000000000011a861000000000000000010101010
0000000024224200011dddddddddd11001d1110000282820000777700124006006004210012e12ee141111410000000011e1bec1009009000000000151515151
000000022422420011d1111111111d111d11111002828282007777770012441441442100122e11e1124444210000000016e1bec100400400000000115a585651
00020024244342001d111111111111d11d1111102828282807777775140122522522104112ee112241222214001100001111325100444400000001d15b5e5c51
00022024334344201d111111111111d11d1111108282828277777750124111611611142112eee1212444444202ff1000999999990040040000011dcd5b5e5c51
00024244434434201d111111111111d101d1110008282820577775000124441441444210222eee114222222422ff1000541111450024420000161ded5b5e5c51
00224334443434201d111111111111d1001dd00002828200057750000012225225222100222222102411114222220000541111450020020001676ded53525151
02344433344444201d111111111111d100000000002020000055000014111151151111411221110002444420222000005411114500222200156f6d8d55555551
02334444434444201d111111111111d11010101006111600417710211241116116111421222222220d1dd1d006666660444444440020020015666ddd52222251
24434334443344421d111111111111d1010101010061600017777142012444144144421023333332d515515d15666dd549999994002222001555555525555521
23444434444444201d111111111111d1101010100623260077771442001222522522210023333332511111150155ddd549999994001111001999999999999991
02344333444443201d111111111111d101010101623432607774142100141151151141002222222211a9e9110015dd5044444444001001001944444444444491
00234444334432001d111111111111d1101010106333336017114421001241611614210055555555119e8a110001d50055599555001111001999999999999991
012333344333221011d1111111111d11010101016233326001444210000124144142100051111115111111110001500054455445001001001544501010154451
0112222222221110011dddddddddd110101010100623260024422100000012222221000051111115156556510054210054444445001001001544510101054451
00011111111110000011111111111100010101010066600012211000000001111110000051111115011111100542121055555555000000000155101010105510
0020000000000000000000000000001100000000000011110111100000001f100222222222222220000001111100000000000000000000000000000000000000
024202000000200000002200000001410000111000001441144441000001fff10233333333333320001111565111100000666666666666000011111111111100
02442420000220000002341000001410000144410001444101111410001ffff4023333333333332001ddd1d1d1ddd100066666666776666d0144444444444410
0244344422242020000244410001410000023441000234110002314101ffff41023333333333332001ddd15651ddd10066666666666666dd0144999999994410
2434434442444242002324410014100000232141002321000023214119fff410023333333333332001ddd1d1d1ddd1001666666666666dd10149999999999410
24434344344444420232441002410000023201410232000002320141019f4100023333333333332001ddd15651ddd100156666666666dd100149999999999410
24434444434443202320110023200000232000102320000023200141001910000233333333333320011111d1d111110015566666666dd1000149999999999410
234444434433432032000000320000003200000032000000020000100001000002333333333333201dddd15651dddd101555666666dd10000149999999999410
023444434343322000555000000005000000400005555d50000222000000122002222222222222201555515551555510015556666dd100000144999999994410
02324443432220000511150000505b50001242205000d6d501234320000123420555555555555550151111111111151001555566ddd400000144444444444410
00202344320000005111115005b5b735012242e2500d676d1234343200123432055555555555555015191a181a1915101245555ddd2410000155559999555510
0000023444200000511111155b73535012282efe5000d6d50123434201234321051000000000015015121812181215101412555dd21441000154445445444510
0000002433200000511111150535b5001288efe250000d051234332112343210051101010101015015115111115115100101255d210144100154445555444510
000012333211000005111115005b735001288e825000000512332232123321000510101010101150155161555161551000001242100014100154444444444510
00012222222210000055115000053500001288205000000501221121012210000511010101010150115515555515511000000141000001000155555555555510
00001111111100000000550000005000000122000555555000110010001100000510101010101150011111111111110000000111000000000011111111111100
0000000000001020204040303030302020204020202020204040100040000010b030001020100010204010000000000000000000100000000000000000000000
1020529393626272a1b1e2d3e3e3e3b2d3e3101010a0a0a0308010101010a0a0a00000000000000000000000000030303030801010a010803030303030303030
00000000000000102040203030302040202020402020204020201000100000303030100000001020204010000000000000000000000000000000000000000000
1030526293628372a2d3b2b2b2d3d3d3d3b210a0a0a010a08080101010101010100000000000000000000000000030303030101010a0a0a03030308080a01030
00000000000000001020203030304020202020202020402030202000100000001010202020202040204010001000000010000000000000000000000000000000
3010528383939372a2d3b2e3d3e3e3d3b2d3901010a010a0103090101010101010000000000000000000000000003030303010a0a0a010a03030801010a01080
00000000000000000000003030302040404020202020202030202000101000001020202020202020202010003010000010402020401010101000000000000000
3030526262836272a3b3e1d3d3d3e3b2b2b29010a010101080801010a01010a0100000000000000000000000000030303030901010a010a03030101010a0a0a0
00000000000000000000000000000010204020202040203030302000101000000020404020204040202000303010000020202020202020202000000000000000
10105283838393826171a2b2d3b2b2b2d3d330801010101030801010101010101000000000000000000000000000303030309010a0101010303010a0a0a010a0
00000000000000000000000000000010202020402020202030202010000000000010402020402020202010003000000010404020202040100000000000000000
10105293938163636373a3b3b3b3e1b2d3d330303080a030301010a0101010101000000000000000000000000000303030303080101010103030901010a010a0
0000000000000000000000000000c010204020202020202040204020101010000010202020202020202010000000000010204020204020000000000000000000
2030529393723020201010302020a2d3e3b2303030303030801010a01010b01010000000000000000000000000003030303030303080a03030309010a0101010
00000000000000000000000000001020202020402020204020202040402040100010402020402020101010101010100000102020202010000000000000000000
3020528362721020301020103010a2e3b2e330303030303080101010101010101000000000000000000000000000303030303030303030303030308010101010
00000000000010101000000000101040202040101010404020204020402040100010204020201000000010202040100000002020202000000000000000000000
5161929383721030301020202030a2d3e3b230808080303080a0101010101010100000000000000000000000000030303030303030303030303030303080a030
00000000100000000000000000001010202010100010101020404020404010100000000000000000001010102010000000000010200000000000000000000000
5363636363731030102020101020a2e3d3b290101080303080a09090101080803000000000000000000000000000303030303080808030303030303030303030
00000000100000000000000000000010201010000000001010101010101000000000001010000000101010100000000010000000000000000000000000000000
1020202030101010101010102020a2e3d3e390101010803080909090108030303000100000000000000000000000303030309010108030303030303030303030
00000010200000000000000000000000101000000000000000000000000000000000104040400000201010000000101020100000000000000000000000000000
2020302020102030303010202030a2d3e3e330308080303030909090108080303010400000000000000000000000303030309010101080303030308080803030
00001010200000000000000000000000100000001000000000000010101000000010202020200000202000003030204020204010000000000000000000000000
5161616161616171a1b1b1b1b1b1e2d3e3b230303030303030109090101010808000000000000000000000000000303030303030808030303030901010803030
00000000100000000000000000000000100000001000000000000000000000000000104040100000201000000030102020101000000000000000000000000000
5363919393629372a2e3d3d3d3e3b2e3e3e330303030303030309080a010a0108000000000000000000000000000303030303030303030303030901010108030
00000000000000000000000000000010100000001000000000000000000000000000000000000000000000000000001010000000000000000000000000000000
2010526293626272a2b2e3b2d3e3b2e3e3d38080803030303030308010a010101020201000000000000000000000303030303030303030303030303080803030
00000000000000000000000010101010100000001000000000000000000000000000000010000000000000000000000000000000000000000000000000000000
1010536391936272a3b3e1b2b2e3d3b2d3d330303030303030303030801010a0a020202000000000000000000000303030308080803030303030303030303030
00000000000000000000104030202020100000001000000000000000000000000000102020200000000000000000000000000000000000000000000000000000
10201020526262826171a2d3e3e3e3b2d3e330303030803030303000000000000040402000000000000000000000303030303030303030303030303030303030
00000000000000000010202040201010000000000000000000000000000000000000001040100000000000000000000000000000000000000000000000000000
10302030536391626272a2b2b2d3d3d3d3b230303080803030303000000000000020201000000000000000000000303030303030303080303030808080303030
00000000000000000010202020201000000000000000000000000000000000000000000010000000000000000000000010000000000000000000000000000000
10100000000000000000000000003030303080808080103030303000000000000020101000000000000000000000303030303030308080303030303030303030
00000000000000001040202020200000000000000000000000000000000000000000000000000000000000000000001020000000c00000000000000000000000
00000000000000000000000000003030303030303030303030303000000000000010000000000000000000000000303030308080808010303030303030308030
00000000000000003020202040400000200000001000000000000000000000001000000000000000000000101000001020100000300000000000000000000000
00000000000000000000000000003030303030303030303030303000000000000000000000000000002010100000000000000000000030303030303030808030
00000000000000001010202040100000000000000000000000000000000000000000000000000000000000000000000010000000100000000000000000000000
00000000000000000000000000003030303030303030303030303000000000000000000000000000001000000000000000000000000030303030808080801030
00000000000000000000000000000000000000000000000000000000000000000000000000000000000000000000000000000000c00000000000000000000000
0000000000000000000000000000b1b1b1b1b1c1201020300212430000000000000000000000000000000000000000000000003030303030303080a030203002
00000000000000000000000000000000000000000000000000000000000000000000000000000000000000000000000000000000100000000000000000000000
0000100000000000000000000000e3b2b2b2e3c23020202002333300000000000000000000000000000000000000000000000030303030303030303030202002
00000000000000000000000000000000000000000000000000000000000000000000000000000000000000000000000000000000000000000000000000000000
0000100000000000000000000000e3b2b2e3e3d2b1c1101002124300000000000000000000000000000000000000000000000030303030303030303030101002
00000000000000000000000000000000000000000000000000000000000000000000000000000000000000000000000000000000000000000000000000000000
0000100000000000000000000000d3d1b3b3e1d3d3c2203002311300000000000000000000000000000000000000000000000030303030308080803030203002
00000000000000000000000000000000000000000000000000000000000000000000000000000000000000000000000000000000000000000000000000000000
0000100000000000000000000000e3c21030a2b2e3d2b1c102223000000000000000000000000010000000000000000000000030303030901010803030b1c102
00000000000000000000000000000000000000000000000000000000000000000000000000000000000000000000000000000000000000000000000000000000
0000100000000000000000000000d3c21030a2e3e3d1b3c302223000000000000000000000001040000000000000000000000030303030901010108030b3c302
00000000000000000000000000000000000000000000000000000000000000000000000000000000000000000000000000000000000000000000000000000000
0000000000000000000000000000e3d2b1b1e2e3d3c2011142321100100000000000000000000000000000000000000000000030303030303080803030011142
00000000000000000000000000000000000000000000000000000000000000000000000000000000000000000000000000000000000000000000000000000000
0000000000000000000000000000e1b2b2d3e3d1b3c3023312331210400000000000000000000000000000000000000000000030303030303030303030023312
00000000000000000000000000000000000000000000000000000000000000000000000000000000000000000000000000000000000000000000000000000000
0000000000000000000000000000a2d3b2e3b2c20111423312331200000000000000000000002020100000000000000000000030303030303030303030423312
00000000000000000000000000000000000000000000000000000000000000000000000000000000000000000000000000000000000000000000000000000000
11111111111111111111111111111111111111111111111111111100000000000000000000002020200000000000000000000030303030808080303030111111
__map__
0000000000000000000000000000000000000000000000000000000000000000000000000000000000000000000000000000000000000000000000000000000000000000000000000000000000000000000000000000000000000000000000000e0505ff11ffff0205ff26ffff0101ff10ffff19ffc817ffff13ffff0aff0206
000000000000000000000000000000000000000000000000000000000000000000000000000000000000000000000000000000000000000000000000000000000000000000000000000000000000000000000000000000000000000000000000ff0c1effff0cff130fff030303030300030303030308080a0103030303030303
000000000000000000000000000000000000000000000000000000000000000000000000000000000000000000000000000000000000000000000000000000000000030303030303030000000303000000000003030303000000000000000000001e141d00030303030308080a010300030303030801010a0108030303030303
0000000000000000000000000000000000000000000000000000000000000000000000000000000000000000000000000000000000000000000000000000000000000303030303030303030003030303030003030303030303030000030300000000000000030303030801010a010800030303030101010a0a0a030303030808
000000000000000000000000000000000000000000000000000000000000000000000000000000000101010103000000000000000000000000000000000000000003030801010101010803030303030303030303010a080808030303030000000000000000030303030101010a0a0a0003030303010a0a0a010a030303030303
0000000000000000000000000000000000000000000000000000000000000000000000000000000000000000000000000000000000000000000000000000000000030303010101010a01030303030303030303010a0a01010803030303000000000000000003030303010a0a0a010a00030303030901010a010a030303030303
000000000000000000000000000000000000000000000000000000000000000000000000000000000000000000000000000000000000000000000000000000000003030308010a01010a080303030303030301010a010a0a08080803030300000000000000030303030901010a010a000303030309010a010101030303030303
000000000000000000000000000000000000000000000000000000000000000000000000000000000000000000000000000000000000000000000000000000000003030308010a0101010a0a0a0a080803010101010a0a0a080808030303000000000000000303030309010a0101010003030303030801010101030303030808
000000000100000000000000000000000000000000000000000000000000000000000000000000000000000000000000000000010200000000000000000000000003030309090908080a01010a0a0a010a0a01010101010108080808080300000000000000030303030308010101010003030303030303080a03030303030303
000000000000000000000000000000000000000000000000000000000000000000000000000000000000000000000000000000000100000000000000000000000003030303090808080a0101010a0a0101010101010101010808030303030000000000000003030303030303080a030003030303030303030303030303030308
000000000000000000000000000000000000000000000000000000000000000000000102040201000000000000000000000000000000000000000000000000000003030303030308030a0101090a0a0a010a010101010a0a0a080303030000000000000000030303030303030303030003030303030303030303030303030801
0000000000000000000000000000000000000000020100000000000104010000000001040404040000000000000000010401000000000000000000000000000000000303030303030308010a09010a01010a01010a01010a0a080303030000000000000000030303030303030303030003030303030808080303030303030101
0000000000000000000000000000000000000001020100000000010404040000000004040404020000000000000001040404000000000000000000000000000000000303030303030308010109010101010a0a0a010a010a0108030303030000000000000003030303030808080303000303030309010108030303030303010a
00000000000000000000000000000000000000040202010000000102040201000000020404020401000000000000010404040100000000000000000000000000000303030308080a01010a09090101010101010a0101010101080303010a0a0a0000000000030303030901010803030003030303090101010803030303030901
0000000000000000000000000000000000000104040202010001020204020c000001020204040201000000000101010101010100000000000000000000000000000303080a0a0a0a010109090909010101010101010a010a0a03030301010e0a0000000000030303030901010108030003030303030308080303030303030901
000000000000000000000000000000000101020202040402020404020404020401020204020202020001010102010100000101010100000000000000000000000303080a010101010109090909090101010101010a01010101010101010a0a0a0000000000030303030303080803030003030303030303030303030303030308
0000000102020204010000000000000102020202020202040204020101010404040202020302020201010404040401000000010204010000000000000000000003030a0a0101010109090909090909010b010101010a010108030303030000000000000000030303030303030303030003030303030303030303030303030303
0000000001010102020100000000000202040204020402020204020100010404040402020204020202040404040200000000000102000000000000000000000003030909010909090909090909090901010101010a01010101080303030000000000000000030303030303030303030003030303080808030303030303030303
000000000000000102020101000104040202020202020202020202010001020404040204020202020402040402040000020000000100000000000000000000000003090909090909090909090909090909010a0a01010a010a0a0103030300000000000000030303030808080303030003030303030303030303030303030303
0000000000000001040402020402020202020204020404020202020000010204040402040202040204040402020200010201000000000000000000000000000000030909090909090909090a0101090909090a0108010a010a0a0108030300000000000000030303030303030303030003030303030303030803030303030308
00000000000000010202020402040202020303030303030303020400000102020304040402020202040204040202000303020000000000010300000000000000000309090909090903090901010a09090909090303080101010a010a080300000000000000030303030303030308030003030303030303080803030303030901
000000000000000404020202020202020402030303030303020202010002020403040402020204040404020202020001040100000000000000000000000000000003030909090909090901010101010909090a08030301010101010a080300000000000000030303030303030808030003030303080808080103030303030901
000000000000010202020204040202020402030303030302020404020102020202020404020202040402020203020000020000000000000000000000000000000003030801010101080101010a0101010901010803030801010a0101080300000000000000030303030808080801030000000000000000000000030303030303
000000000104020202020404040204020404030303030302040404020302020402040401000001010404020403020000000000000000000000000000000000000003030303080a010a0a0a010101010a0101010803030308010a0108080300000404020202010000000000000000000000000000000000000000030303030303
0000000102020202020402020402020402040203030302040202020303030204040400010201000001010403030301000000000000000000000000000000000000000303030308010101010808010101010108030303030303080808080300000000010102000000000000000002020100000000000000000000030303030303
0000000002020202020204040202040202020402030404020202020303030202040401000201000000000101020101000000000000000000000000000000000000000003030303030303030303080101010a08030303030303030303030300000300000102000000000000000002020200000000000000000000030303030808
0000000000010202020202020204040202020204020202020202010303040202020202000101010101000001010101000000000101000000000000000000000000000000030303030303030303030801010103030303030303030303030000000100000102000000000000000004040200000000000000000000030303030303
000000000000010202040202020404020402020202020202030301030402020404020401000101010401000001010000000001020201010000000000000000000000000003030303030303030303030a010a03030303030303030303030000000400000102010000000000000002020100000000000000000000030303030303
0000000000000002020202020202020402020202020202030303010304020204040402040000010404020100010000000001020202040402010000000000000000000003030303030303030303030303010303030303030303030303030000000200000104010000000000000002010100000000000000000000030303030303
0000000000000102020202040202040202040202020202040303010402020204040402010001010104010000000000000000000101010100000000000000000000000003030303030303000000000303030303000000000000000000000000000801010103030303000000000001000000000000000000000000030303030808
0000000000000104020202040202020202020204020202020303020201040404040402000101000000000000000000000000000000000000000000000000000000000000000000000000000000000000030000000000000000000000000000000a000000000000000000000000000303030303030303030303030303080a0303
0000000000000102020404040302020204020402020202020202040100010403030301000201000001000000000000000000000000000000000000000000000000000000000000000000000000000000000000000000000000000000000000000a00000000000000000000000000030303030308080a01030303030303030303
